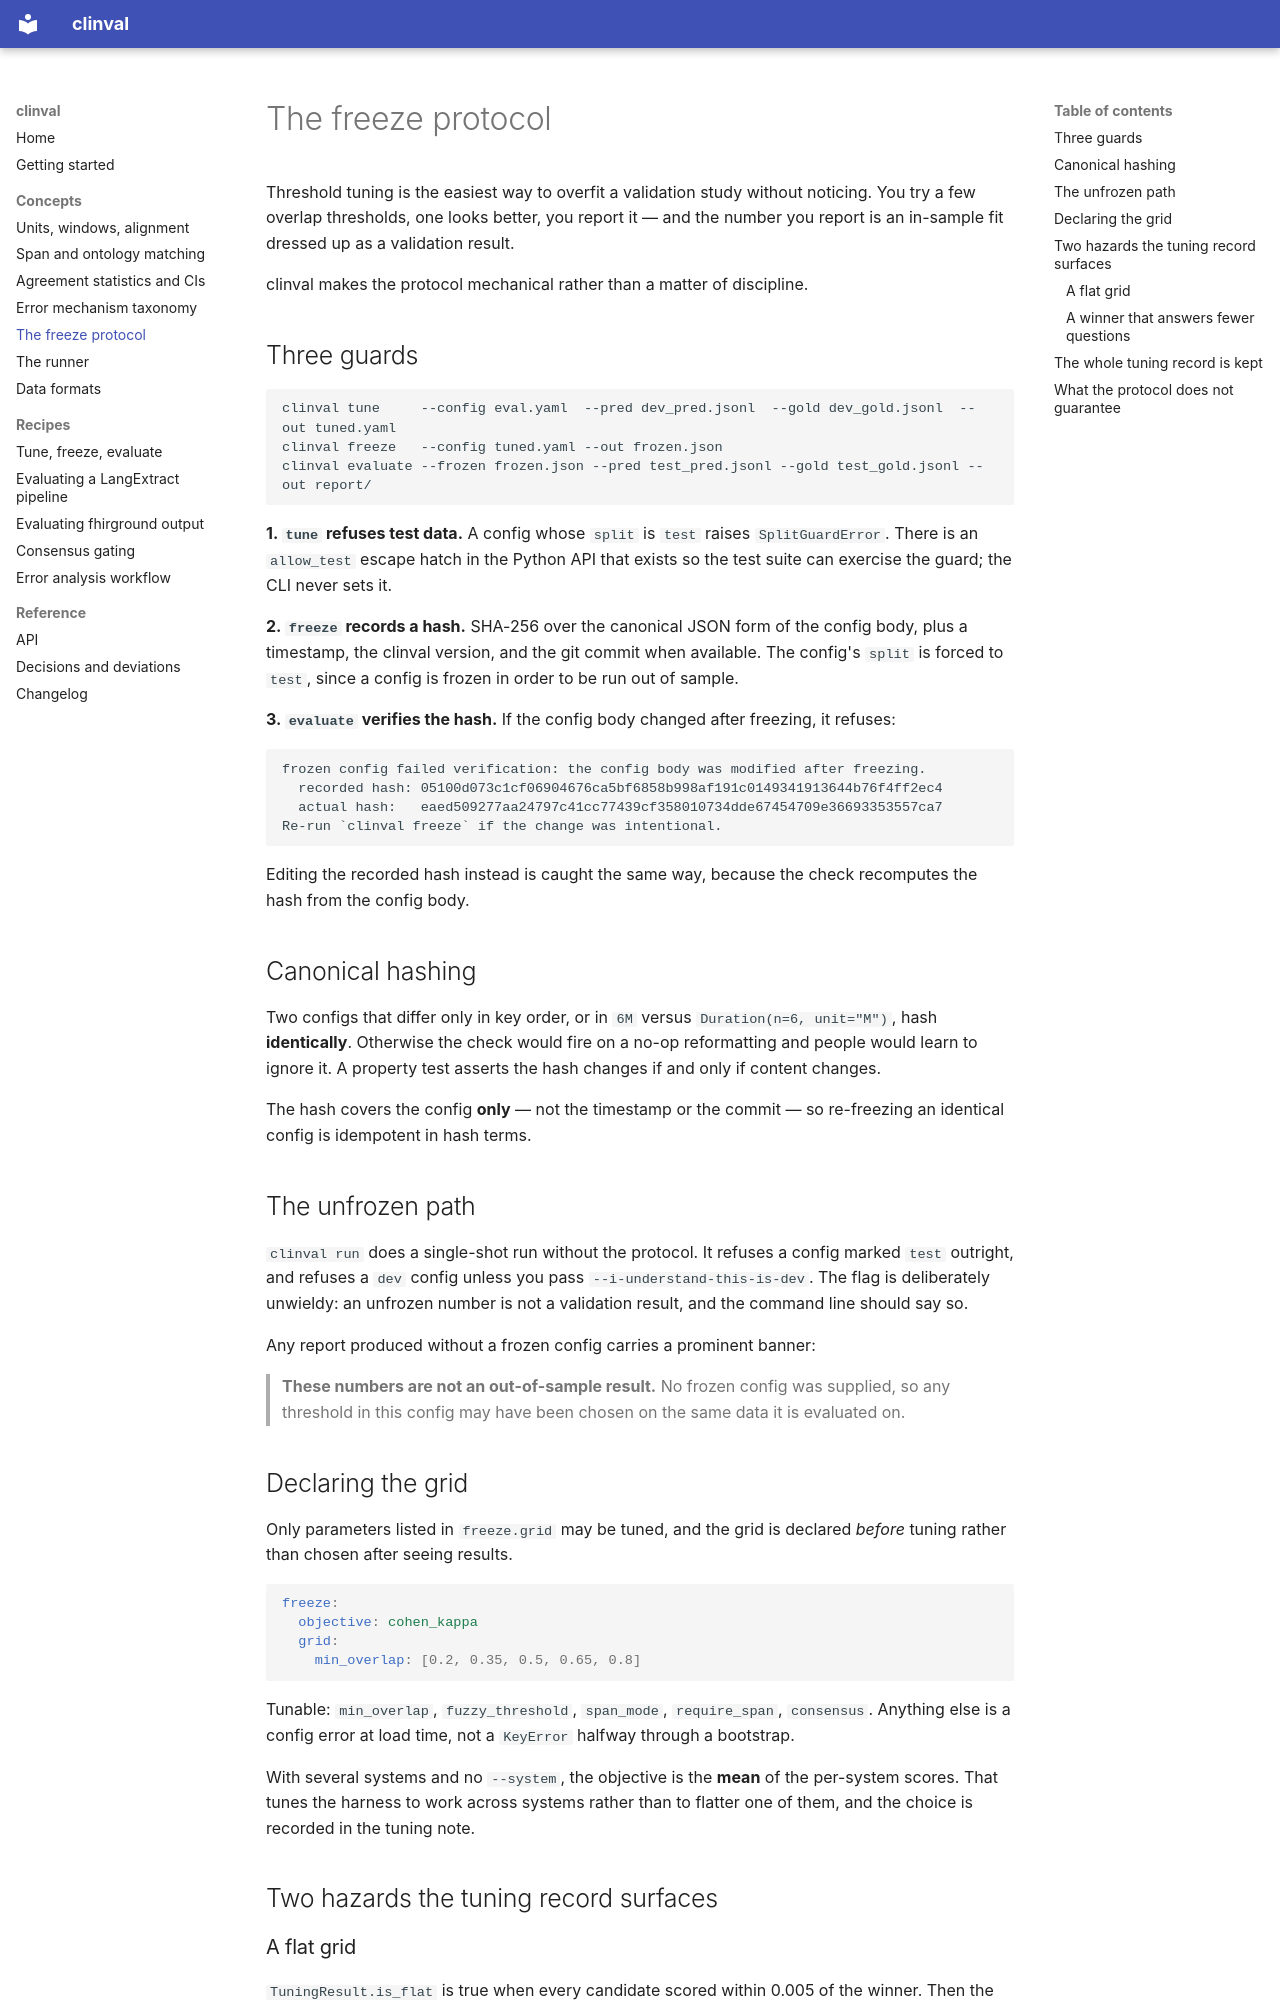

repository: DanPalBCM/clinval · page: freeze/index.html · generator: mkdocs

# The freeze protocol

Threshold tuning is the easiest way to overfit a validation study without
noticing. You try a few overlap thresholds, one looks better, you report it —
and the number you report is an in-sample fit dressed up as a validation
result.

clinval makes the protocol mechanical rather than a matter of discipline.

## Three guards

```bash
clinval tune     --config eval.yaml  --pred dev_pred.jsonl  --gold dev_gold.jsonl  --out tuned.yaml
clinval freeze   --config tuned.yaml --out frozen.json
clinval evaluate --frozen frozen.json --pred test_pred.jsonl --gold test_gold.jsonl --out report/
```

**1. `tune` refuses test data.** A config whose `split` is `test` raises
`SplitGuardError`. There is an `allow_test` escape hatch in the Python API that
exists so the test suite can exercise the guard; the CLI never sets it.

**2. `freeze` records a hash.** SHA-256 over the canonical JSON form of the
config body, plus a timestamp, the clinval version, and the git commit when
available. The config's `split` is forced to `test`, since a config is frozen
in order to be run out of sample.

**3. `evaluate` verifies the hash.** If the config body changed after freezing,
it refuses:

```
frozen config failed verification: the config body was modified after freezing.
  recorded hash: 05100d073c1cf06904676ca5bf6858b998af191c0149341913644b76f4ff2ec4
  actual hash:   eaed509277aa24797c41cc77439cf358010734dde67454709e36693353557ca7
Re-run `clinval freeze` if the change was intentional.
```

Editing the recorded hash instead is caught the same way, because the check
recomputes the hash from the config body.

## Canonical hashing

Two configs that differ only in key order, or in `6M` versus
`Duration(n=6, unit="M")`, hash **identically**. Otherwise the check would fire
on a no-op reformatting and people would learn to ignore it. A property test
asserts the hash changes if and only if content changes.

The hash covers the config **only** — not the timestamp or the commit — so
re-freezing an identical config is idempotent in hash terms.

## The unfrozen path

`clinval run` does a single-shot run without the protocol. It refuses a config
marked `test` outright, and refuses a `dev` config unless you pass
`--i-understand-this-is-dev`. The flag is deliberately unwieldy: an unfrozen
number is not a validation result, and the command line should say so.

Any report produced without a frozen config carries a prominent banner:

> **These numbers are not an out-of-sample result.** No frozen config was
> supplied, so any threshold in this config may have been chosen on the same
> data it is evaluated on.

## Declaring the grid

Only parameters listed in `freeze.grid` may be tuned, and the grid is declared
*before* tuning rather than chosen after seeing results.

```yaml
freeze:
  objective: cohen_kappa
  grid:
    min_overlap: [0.2, 0.35, 0.5, 0.65, 0.8]
```

Tunable: `min_overlap`, `fuzzy_threshold`, `span_mode`, `require_span`,
`consensus`. Anything else is a config error at load time, not a `KeyError`
halfway through a bootstrap.

With several systems and no `--system`, the objective is the **mean** of the
per-system scores. That tunes the harness to work across systems rather than to
flatter one of them, and the choice is recorded in the tuning note.

## Two hazards the tuning record surfaces
